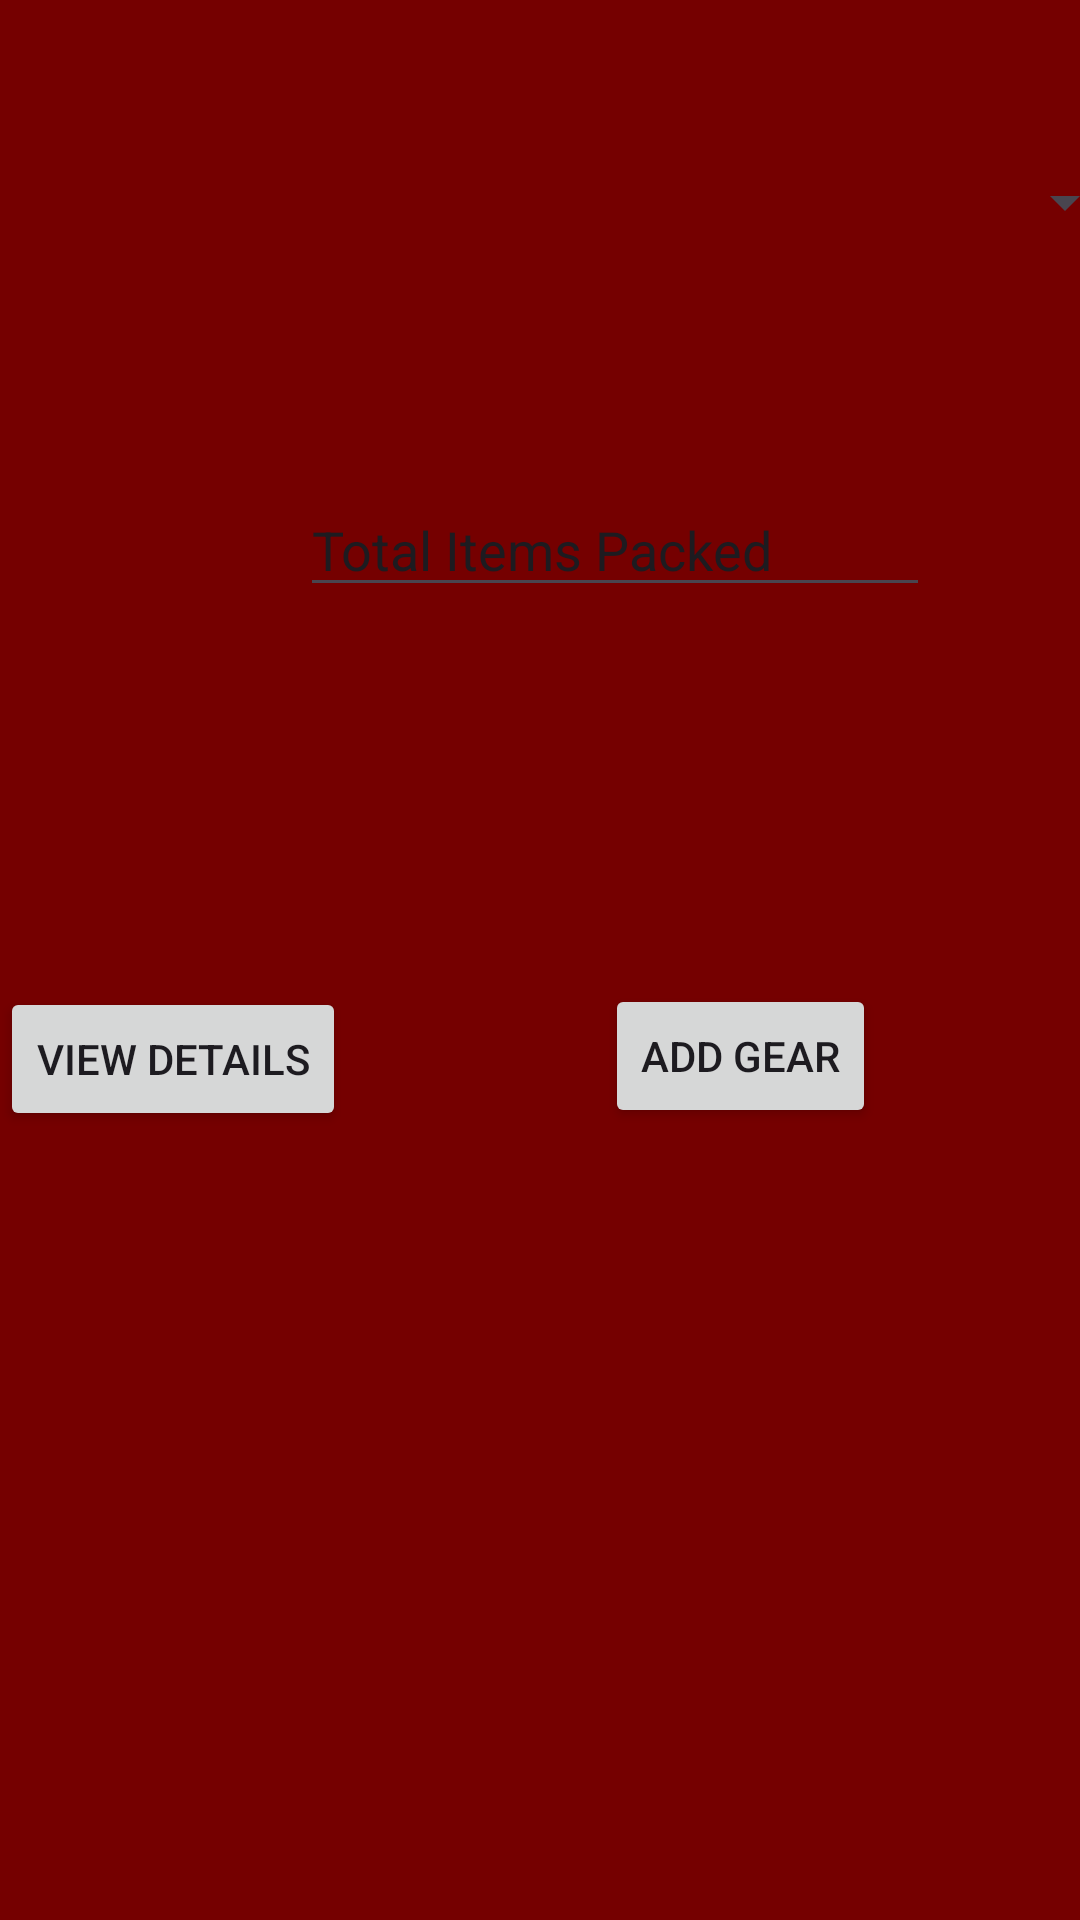

Reconstruct the res/layout file that produces this screen, plus the resources it refers to.
<!-- AndroidManifest.xml: application theme Theme.CampisiteCommander -->
<!-- res/layout/activity_main.xml -->
<?xml version="1.0" encoding="utf-8"?>
<androidx.constraintlayout.widget.ConstraintLayout xmlns:android="http://schemas.android.com/apk/res/android"
    xmlns:app="http://schemas.android.com/apk/res-auto"
    xmlns:tools="http://schemas.android.com/tools"
    android:id="@+id/ViewDetails"
    android:layout_width="match_parent"
    android:layout_height="match_parent"
    android:background="#750000"
    tools:context=".MainActivity">

    <Button
        android:id="@+id/btnGear"
        android:layout_width="wrap_content"
        android:layout_height="wrap_content"
        android:layout_marginEnd="68dp"
        android:layout_marginBottom="264dp"
        android:text="Add Gear"
        app:layout_constraintBottom_toBottomOf="parent"
        app:layout_constraintEnd_toEndOf="parent" />

    <Spinner
        android:id="@+id/spinner"
        android:layout_width="347dp"
        android:layout_height="55dp"
        android:layout_marginStart="32dp"
        android:layout_marginTop="40dp"
        app:layout_constraintStart_toStartOf="parent"
        app:layout_constraintTop_toTopOf="parent" />

    <EditText
        android:id="@+id/editTextText3"
        android:layout_width="wrap_content"
        android:layout_height="wrap_content"
        android:layout_marginStart="100dp"
        android:layout_marginTop="66dp"
        android:ems="10"
        android:inputType="text"
        android:text="Total Items Packed"
        app:layout_constraintStart_toStartOf="parent"
        app:layout_constraintTop_toBottomOf="@+id/spinner" />

    <Button
        android:id="@+id/button4"
        android:layout_width="wrap_content"
        android:layout_height="wrap_content"
        android:layout_marginBottom="263dp"
        android:text="View Details"
        app:layout_constraintBottom_toBottomOf="parent"
        tools:layout_editor_absoluteX="65dp" />

</androidx.constraintlayout.widget.ConstraintLayout>
<!-- resources referenced by this layout -->
<resources>
  <style name="Theme.CampisiteCommander" parent="Base.Theme.CampisiteCommander" />
  <style name="Base.Theme.CampisiteCommander" parent="Theme.Material3.DayNight.NoActionBar">
          
          
      </style>
</resources>
